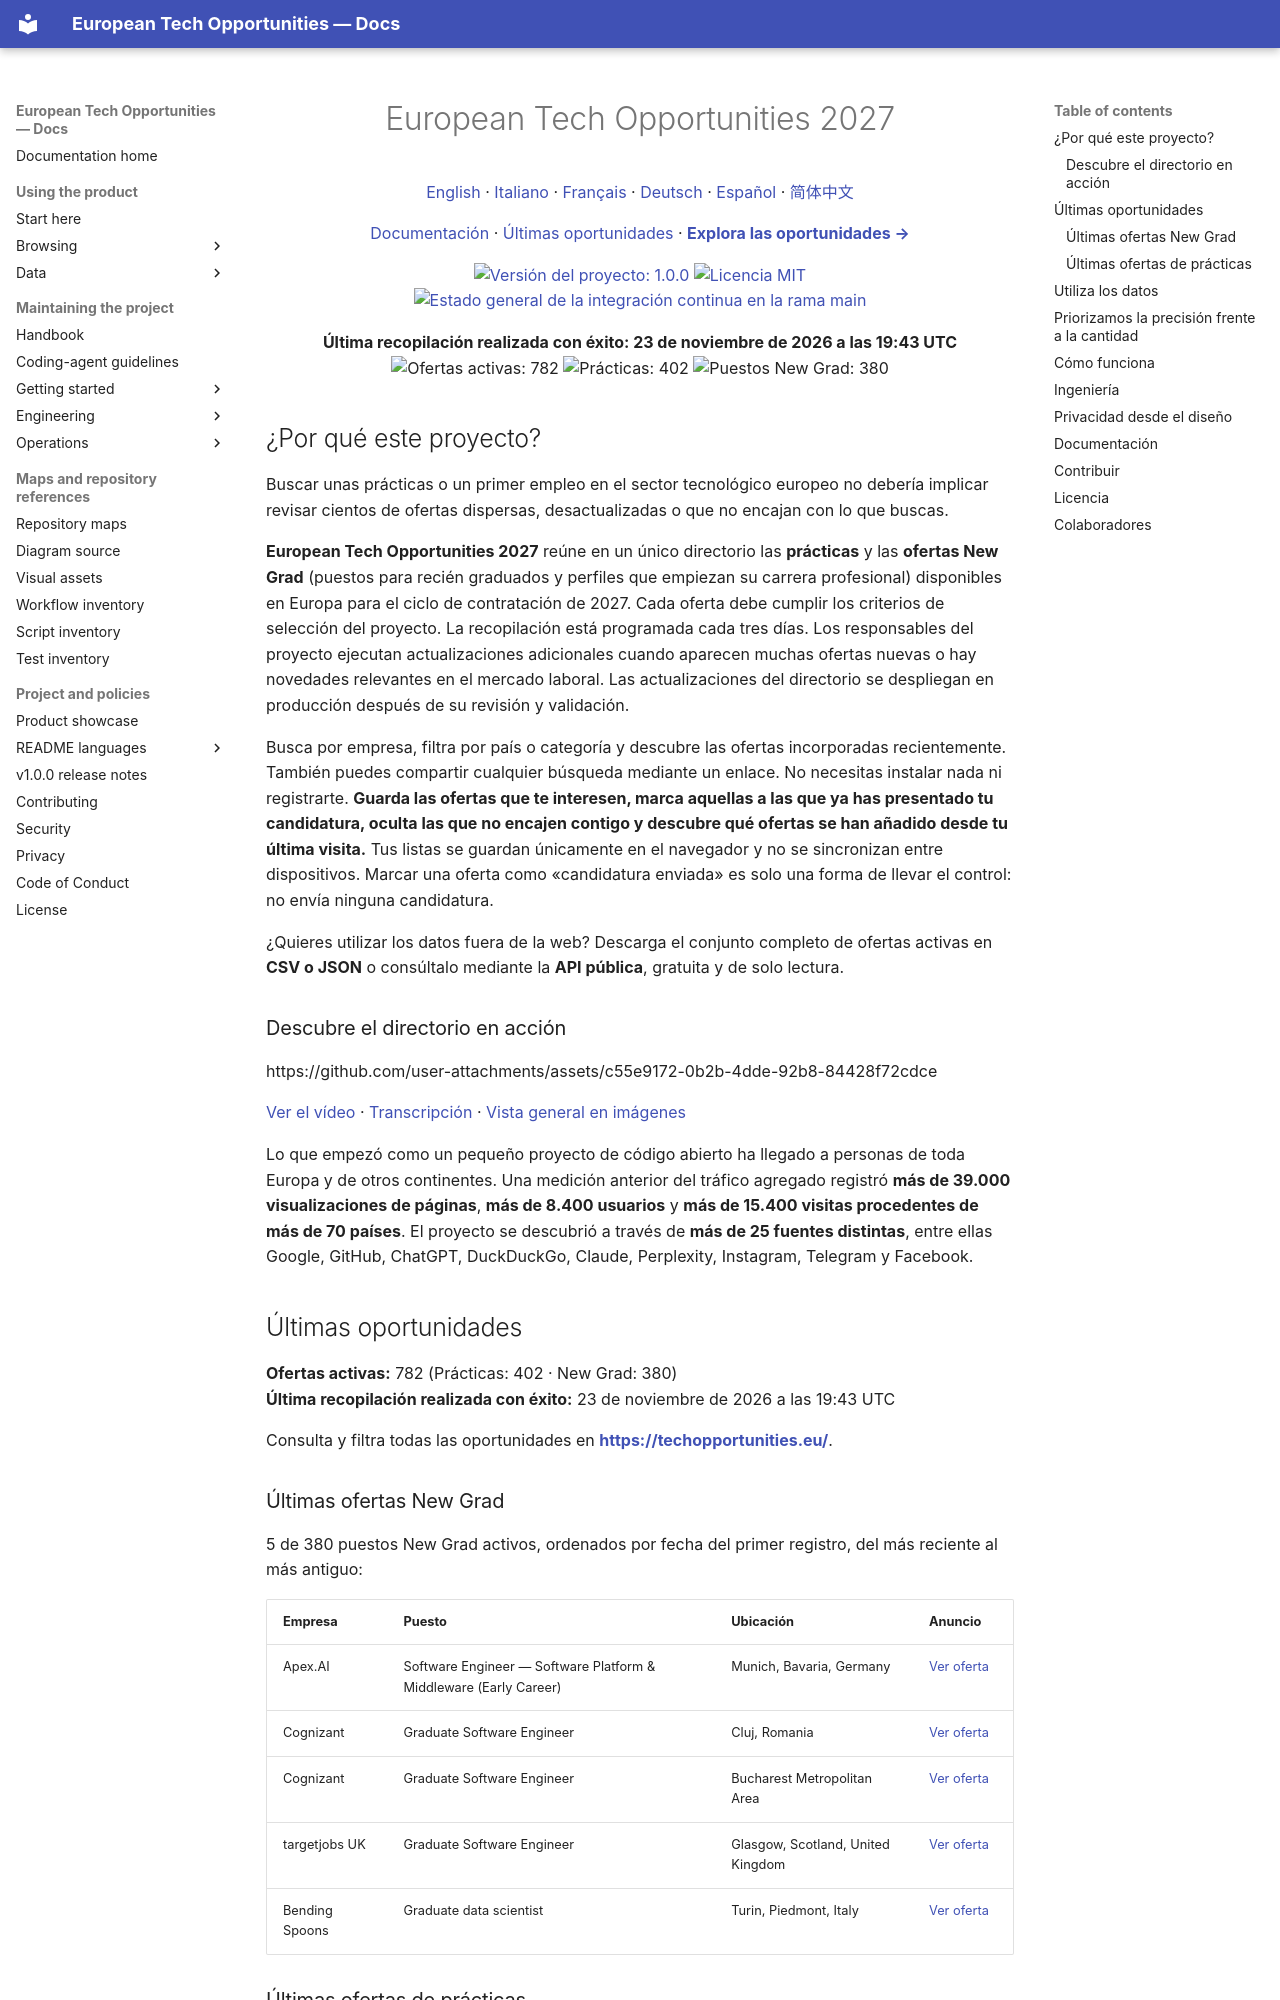

repository: simonesiega/european-tech-opportunities-2027 · page: translations/README.es.html · generator: mkdocs

<h1 align="center">European Tech Opportunities 2027</h1>

<div align="center" markdown="1">

[English](../../README.md) · [Italiano](README.it.md) · [Français](README.fr.md) · [Deutsch](README.de.md) · [Español](README.es.md) · [简体中文](README.zh-CN.md)

</div>

<p align="center">
  <a href="https://docs.techopportunities.eu/">Documentación</a> ·
  <a href="#últimas-oportunidades">Últimas oportunidades</a> ·
  <a href="https://techopportunities.eu/"><strong>Explora las oportunidades →</strong></a>
</p>

<p align="center">
  <a href="https://docs.techopportunities.eu/docs/releases/v1.0.0.html">
    <img src="https://img.shields.io/badge/version-1.0.0-2563eb" alt="Versión del proyecto: 1.0.0" />
  </a>
  <a href="../../LICENSE">
    <img src="https://img.shields.io/github/license/simonesiega/european-tech-opportunities-2027" alt="Licencia MIT" />
  </a>
  <a href="https://github.com/simonesiega/european-tech-opportunities-2027/actions?query=branch%3Amain">
    <img src="https://img.shields.io/github/check-suites/simonesiega/european-tech-opportunities-2027/main?label=CI" alt="Estado general de la integración continua en la rama main" />
  </a>
</p>

<!-- BEGIN OPPORTUNITY COUNTS -->
<p align="center">
  <strong>Última recopilación realizada con éxito: 23 de noviembre de 2026 a las 19:43 UTC</strong><br>
  <img src="https://img.shields.io/badge/Ofertas%20activas-782-2563eb?style=for-the-badge" alt="Ofertas activas: 782" />
  <img src="https://img.shields.io/badge/Pr%C3%A1cticas-402-16a34a?style=for-the-badge" alt="Prácticas: 402" />
  <img src="https://img.shields.io/badge/New%20Grad-380-9333ea?style=for-the-badge" alt="Puestos New Grad: 380" />
</p>
<!-- Public directory state v1 sha256: dc31c2dd8488d24295ec107823ba1dd2aff52866464fb87c9aaa2ae538b19342 -->
<!-- END OPPORTUNITY COUNTS -->

## ¿Por qué este proyecto?

Buscar unas prácticas o un primer empleo en el sector tecnológico europeo no debería implicar revisar cientos de ofertas dispersas, desactualizadas o que no encajan con lo que buscas.

**European Tech Opportunities 2027** reúne en un único directorio las **prácticas** y las **ofertas New Grad** (puestos para recién graduados y perfiles que empiezan su carrera profesional) disponibles en Europa para el ciclo de contratación de 2027. Cada oferta debe cumplir los criterios de selección del proyecto. La recopilación está programada cada tres días. Los responsables del proyecto ejecutan actualizaciones adicionales cuando aparecen muchas ofertas nuevas o hay novedades relevantes en el mercado laboral. Las actualizaciones del directorio se despliegan en producción después de su revisión y validación.

Busca por empresa, filtra por país o categoría y descubre las ofertas incorporadas recientemente. También puedes compartir cualquier búsqueda mediante un enlace. No necesitas instalar nada ni registrarte. **Guarda las ofertas que te interesen, marca aquellas a las que ya has presentado tu candidatura, oculta las que no encajen contigo y descubre qué ofertas se han añadido desde tu última visita.** Tus listas se guardan únicamente en el navegador y no se sincronizan entre dispositivos. Marcar una oferta como «candidatura enviada» es solo una forma de llevar el control: no envía ninguna candidatura.

¿Quieres utilizar los datos fuera de la web? Descarga el conjunto completo de ofertas activas en **CSV o JSON** o consúltalo mediante la **API pública**, gratuita y de solo lectura.

### Descubre el directorio en acción

<!-- Mantener esta URL sin formato y en su propia línea para que GitHub muestre su reproductor de vídeo. -->
<!-- markdownlint-disable-next-line MD034 -->
https://github.com/user-attachments/assets/c55e9172-0b2b-4dde-92b8-84428f72cdce

[Ver el vídeo](../assets/promo/european-tech-opportunities-2027.mp4) · [Transcripción](../assets/promo/maintainers/VIDEO.md#timeline-and-descriptive-transcript) · [Vista general en imágenes](../assets/promo/storyboard.webp)

Lo que empezó como un pequeño proyecto de código abierto ha llegado a personas de toda Europa y de otros continentes. Una medición anterior del tráfico agregado registró **más de 39.000 visualizaciones de páginas**, **más de 8.400 usuarios** y **más de 15.400 visitas procedentes de más de 70 países**. El proyecto se descubrió a través de **más de 25 fuentes distintas**, entre ellas Google, GitHub, ChatGPT, DuckDuckGo, Claude, Perplexity, Instagram, Telegram y Facebook.
